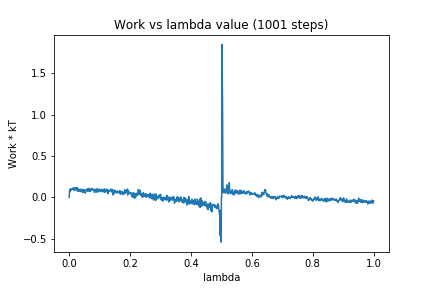

Source data for this figure (header and first rows):
0, 0.0
1, 0.07647
2, 0.07159
3, 0.1022
4, 0.07646
5, 0.09772
6, 0.09468
7, 0.09458
8, 0.09683
9, 0.1038
10, 0.0984
11, 0.1075
12, 0.1138
13, 0.09895
14, 0.1121
15, 0.0879
16, 0.1003
17, 0.09048
18, 0.1124
19, 0.09778
20, 0.1174
21, 0.09182
22, 0.116
23, 0.09306
24, 0.1142
25, 0.09846
26, 0.09059
27, 0.1149
28, 0.07362
29, 0.09961
30, 0.08574
31, 0.09375
32, 0.09009
33, 0.07595
34, 0.09558
35, 0.07316
36, 0.1005
37, 0.08856
38, 0.09002
39, 0.0705
40, 0.08957
41, 0.07038
42, 0.09808
43, 0.06663
44, 0.09131
45, 0.07032
46, 0.09566
47, 0.0607
48, 0.08863
49, 0.0921
50, 0.09001
51, 0.08869
52, 0.08144
53, 0.05148
54, 0.08115
55, 0.0862
56, 0.09682
57, 0.09321
58, 0.09125
59, 0.07884
60, 0.1032
... 940 more rows
